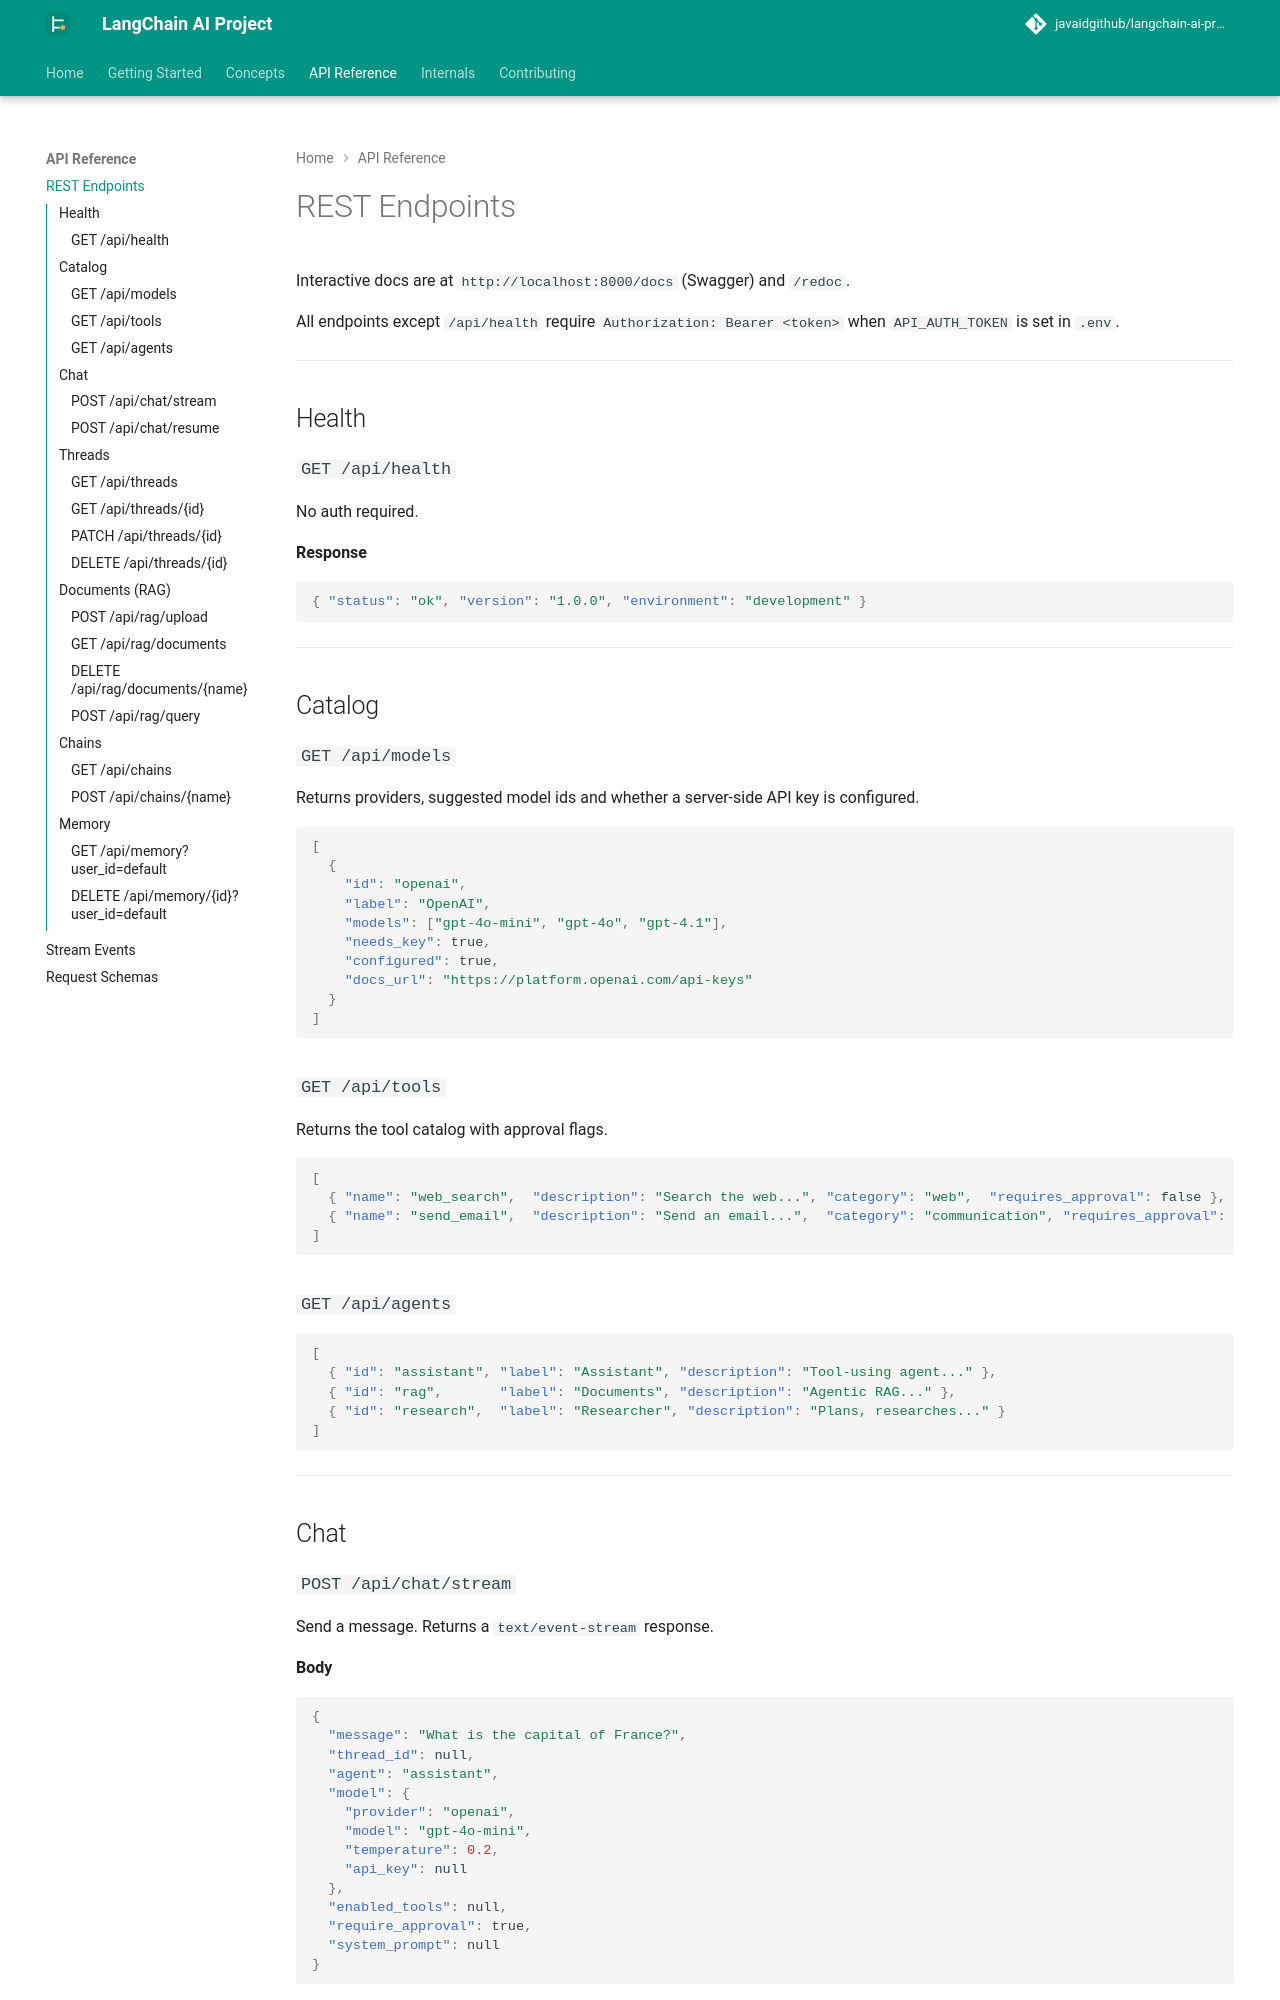

repository: javaidgithub/langchain-ai-project · page: api/endpoints/index.html · generator: mkdocs

# REST Endpoints

Interactive docs are at `http://localhost:8000/docs` (Swagger) and `/redoc`.

All endpoints except `/api/health` require `Authorization: Bearer <token>` when `API_AUTH_TOKEN` is set in `.env`.

---

## Health

### `GET /api/health`

No auth required.

**Response**
```json
{ "status": "ok", "version": "1.0.0", "environment": "development" }
```

---

## Catalog

### `GET /api/models`

Returns providers, suggested model ids and whether a server-side API key is configured.

```json
[
  {
    "id": "openai",
    "label": "OpenAI",
    "models": ["gpt-4o-mini", "gpt-4o", "gpt-4.1"],
    "needs_key": true,
    "configured": true,
    "docs_url": "https://platform.openai.com/api-keys"
  }
]
```

### `GET /api/tools`

Returns the tool catalog with approval flags.

```json
[
  { "name": "web_search",  "description": "Search the web...", "category": "web",  "requires_approval": false },
  { "name": "send_email",  "description": "Send an email...",  "category": "communication", "requires_approval": true }
]
```

### `GET /api/agents`

```json
[
  { "id": "assistant", "label": "Assistant", "description": "Tool-using agent..." },
  { "id": "rag",       "label": "Documents", "description": "Agentic RAG..." },
  { "id": "research",  "label": "Researcher", "description": "Plans, researches..." }
]
```

---

## Chat
